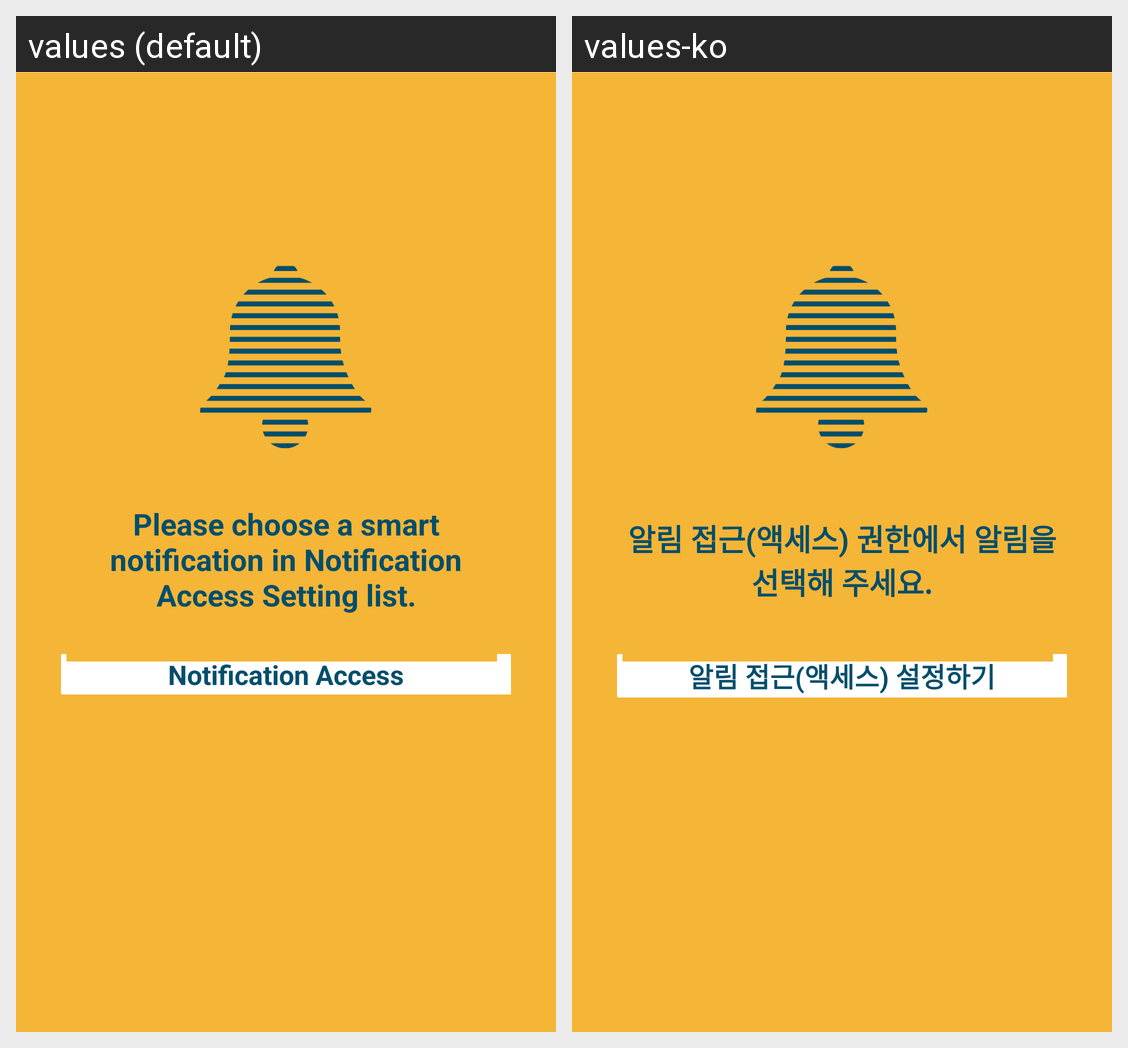

The Android screen above is rendered under two locales of the same app. Produce the string resources it draws, with the default and per-locale values.
Android screen res/layout/activity_alertsetting.xml rendered under 2 locales, left to right: values (default), values-ko. Device: Nexus 5 (rendered at 1080×1920; each locale shown at half size, 540×960, under a caption strip naming it); theme AppTheme.
Strings drawn on this screen, with the default value and each locale's value (text and hints the layout hard-codes, and strings that could not be matched under every locale, appear in the picture but are not listed):

STR_ALERT_SET_TXT01
  values: Please choose a smart notification in Notification Access Setting list.
  values-ko: 알림 접근(액세스) 권한에서 알림을 선택해 주세요.

STR_COMM_BTN_ALERTSET_TXT
  values: Notification Access
  values-ko: 알림 접근(액세스) 설정하기
